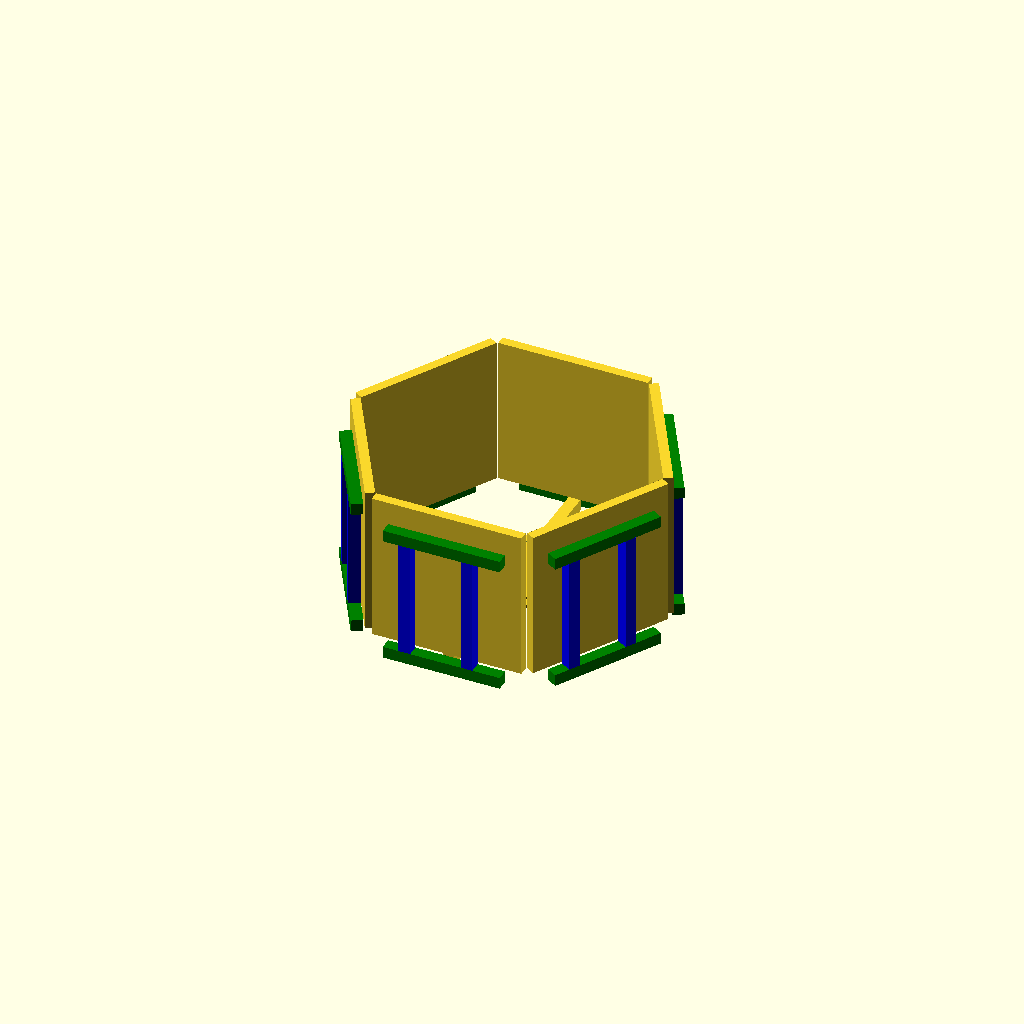
Cell 1: rendered with the file's own defaults.
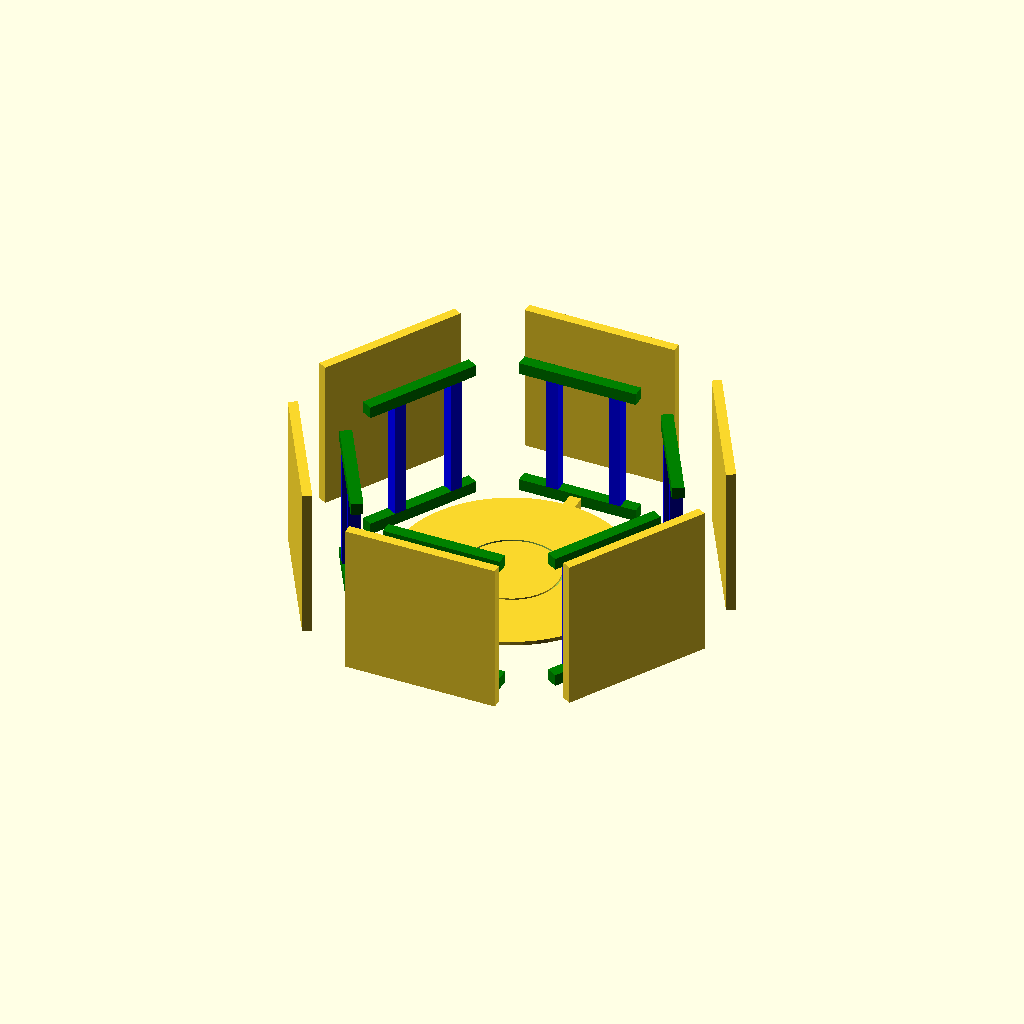
Cell 2 — platEdgeD set to 293, the other parameters unchanged.
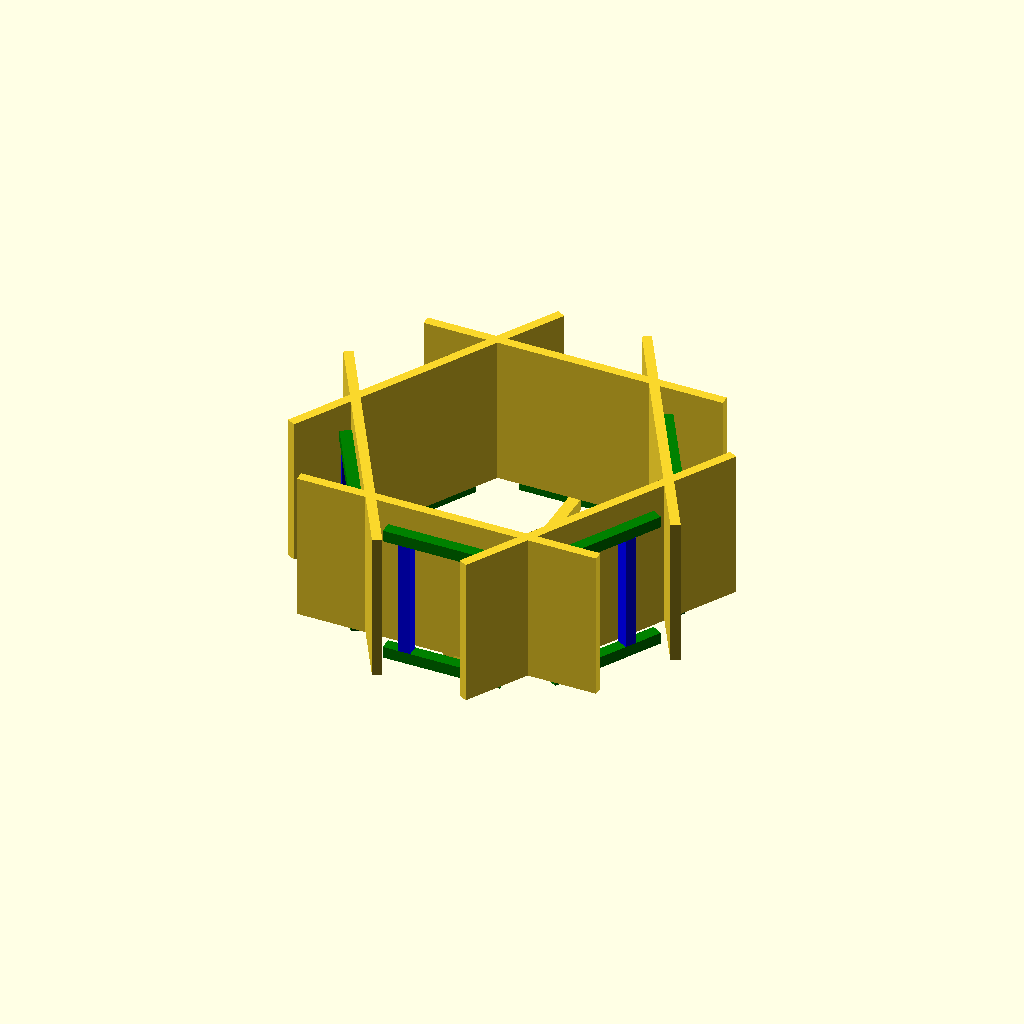
Cell 3 — matrixL set to 384, the other parameters unchanged.
All cells are drawn from one camera (rotation 55°, 0°, 25°, orthographic, colour scheme Cornfield), so only the parameter changes between them.
OpenSCAD source file mechanical_parts/flybase.scad:
//Buridan paradigm///
//fly plaform v0.1//
//CC BY SA 4.0 //
// first design by Andre Maia Chagas 17/01/2025//
//units in mm //

include <makerbeam.scad>

platD = 117;
platH = 5;
platEdgeD = 146.5;//platD+8;
tolerance = 0.1;
$fn=60;
matrixL = 192;//127.7;
matrixH = 192;//127.7;

module platform(){

//make platform
difference(){
cylinder(d=platEdgeD,h=platH,$fn=60);
translate([0,0,3]){
cylinder(d=platD+5,h=2.5);
}//end translate
}//end difference
cylinder(d=platD,h=platH);
//%cylinder(d=platEdgeD+22.8,h=platH,$fn=6);

}//end module

module screens(){
for(i=[0:60:301]){
rotate([0,0,i]){
translate([-matrixL/2,platEdgeD/2+95,0]){
cube([matrixL,12,matrixH]);
        }
    }
/*
*/
}
}//end module

module sticks(){
  for(i=[0:60:301]){  
     //measuring "sticks"
    rotate([0,0,i+90])
translate([170/2,0,10]){
cube([170,10,2],center=true);
}//end translate
  
    }//end for
}//end module

module beams(r=180){
    for(i=[0:60:301]){  
rotate([0,0,i]){
translate([-150/2,r,0]){
color("green")cube([150,15,15]);
}
translate([-150/2,r,165]){
color("green")cube([150,15,15]);
}
rotate([0,90,0]){
translate([-150-15,r,80/2]){
color("blue")cube([150,15,15]);
}
}
rotate([0,90,0]){
translate([-150-15,r,-80/2]){
color("blue")cube([150,15,15]);
}
}
}

        }//end for

        for(i=[0:180:301]){  
rotate([0,0,i+90])
translate([25,-15/2,-0]){
cube([150,15,15]);          
}//end translate

}

    }//end module

module connectors(){
translate([-179/2,155,0]){  
  translate([-40/2,40/2,0])   
color("red")cube([50,20,20]);
rotate([0,0,60]){
translate([-40/2,40/2,0]){
color("red")cube([50,20,20]);
}//end translate

}//end rotate

}//end translate
}//end module


//sticks();
platform();
screens();

translate([0,0,-18]){
beams();
//connectors();
}

//possible join?
//difference(){
//    translate([0,-2.5,-2.5]){rotate([0,0,-30])connectors();}
//    rotate([0,0,-30])beams();}
Parameter table extracted from the source (name, type, default, range or options):
platD: number, default 117
platH: number, default 5
platEdgeD: number, default 146.5
tolerance: number, default 0.1
matrixL: number, default 192
matrixH: number, default 192
